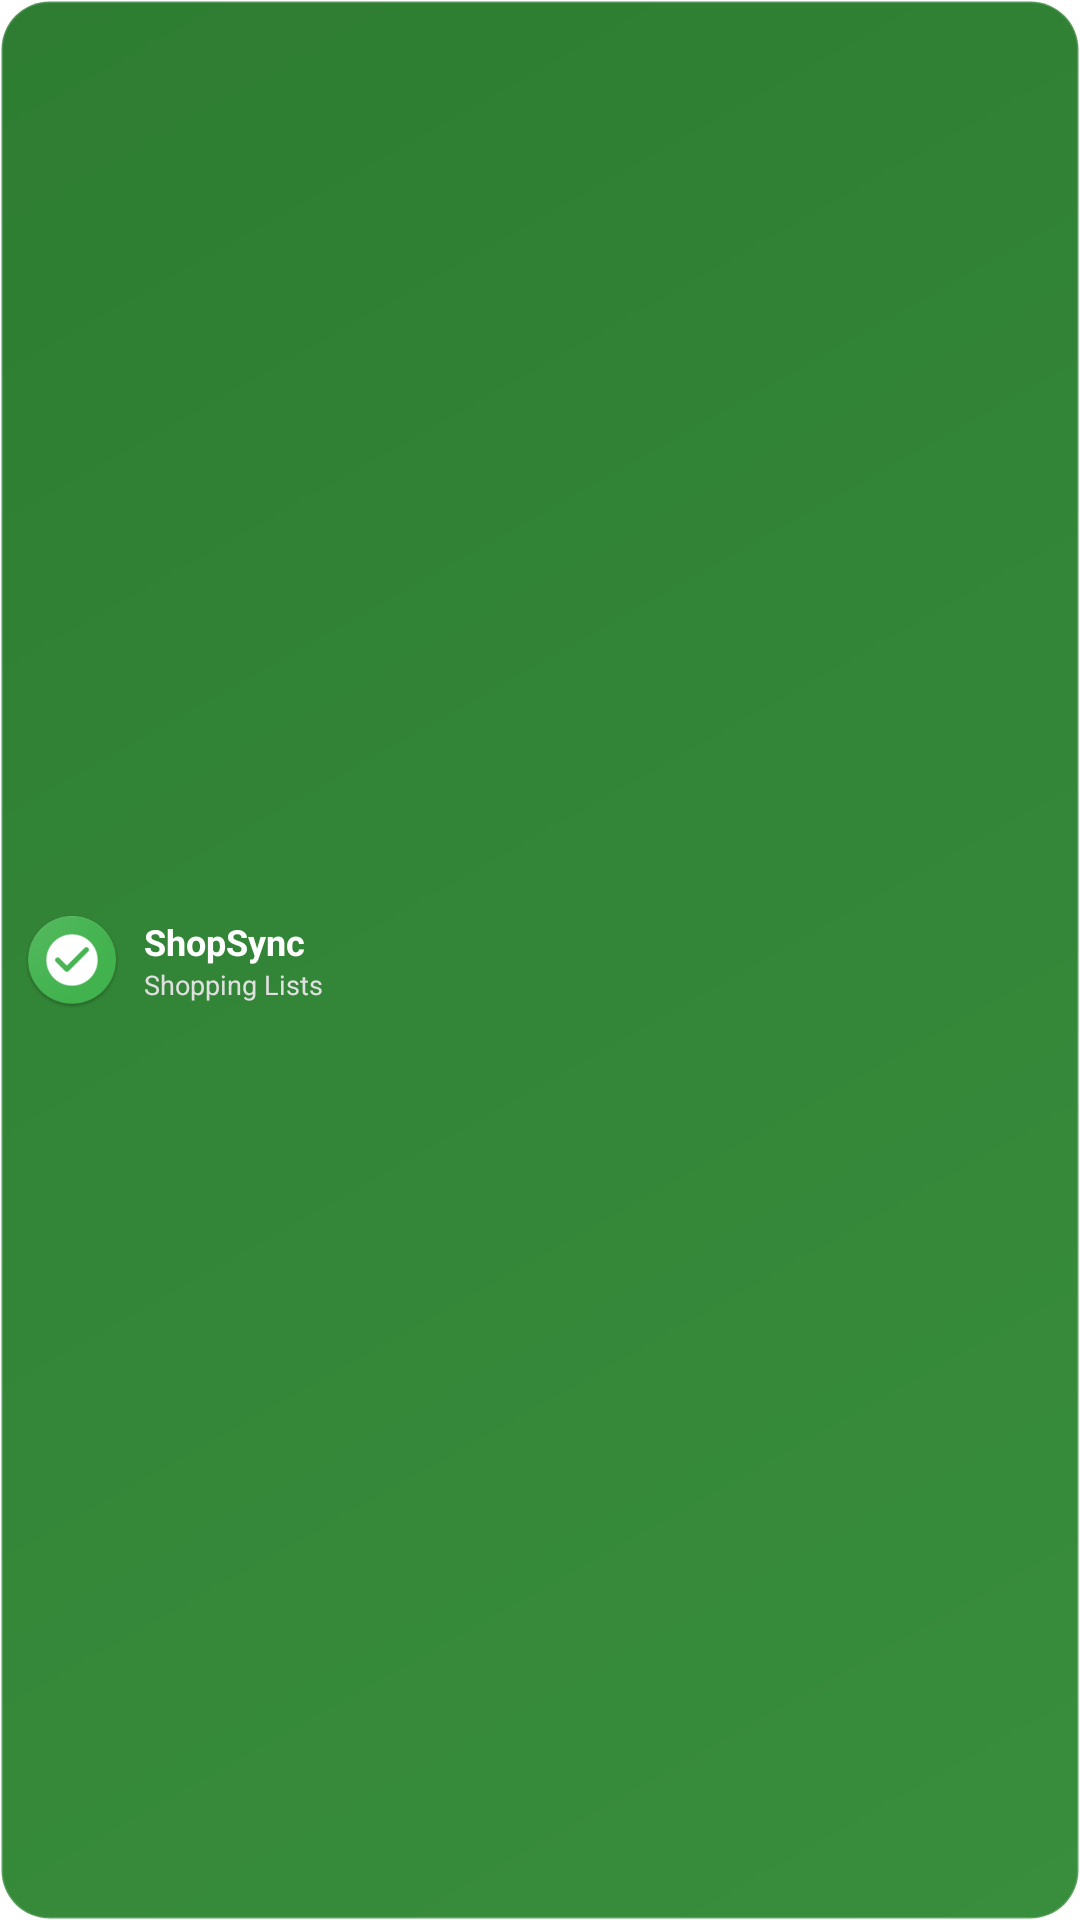

This screen was rendered from an Android layout file. Write that file and the resources it references.
<!-- AndroidManifest.xml: fallback theme Theme.MaterialComponents.DayNight.NoActionBar -->
<!-- res/layout/shopsync_widget_small.xml -->
<?xml version="1.0" encoding="utf-8"?>
<LinearLayout xmlns:android="http://schemas.android.com/apk/res/android"
    android:id="@+id/widget_container"
    android:layout_width="match_parent"
    android:layout_height="match_parent"
    android:orientation="horizontal"
    android:background="@drawable/widget_background_light"
    android:gravity="center"
    android:padding="8dp"
    android:clickable="true">

    <ImageView
        android:id="@+id/widget_icon"
        android:layout_width="32dp"
        android:layout_height="32dp"
        android:src="@mipmap/ic_launcher"
        android:layout_marginEnd="8dp" />

    <LinearLayout
        android:layout_width="0dp"
        android:layout_height="wrap_content"
        android:layout_weight="1"
        android:orientation="vertical"
        android:gravity="center_vertical">

        <TextView
            android:id="@+id/widget_title"
            android:layout_width="wrap_content"
            android:layout_height="wrap_content"
            android:text="ShopSync"
            android:textSize="12sp"
            android:textStyle="bold"
            android:textColor="#FFFFFF"
            android:singleLine="true" />

        <TextView
            android:id="@+id/widget_subtitle"
            android:layout_width="wrap_content"
            android:layout_height="wrap_content"
            android:text="Shopping Lists"
            android:textSize="9sp"
            android:textColor="#E0E0E0"
            android:singleLine="true" />

    </LinearLayout>

</LinearLayout>
<!-- resources referenced by this layout -->
<resources>
  <!-- drawable widget_background_light (drawable) -->
  <?xml version="1.0" encoding="utf-8"?>
  <shape xmlns:android="http://schemas.android.com/apk/res/android"
      android:shape="rectangle">
      <gradient
          android:startColor="#388E3C"
          android:endColor="#2E7D32"
          android:angle="135" />
      <corners android:radius="16dp" />
      <stroke
          android:width="1dp"
          android:color="#30FFFFFF" />
  </shape>
  <!-- mipmap ic_launcher: png bitmap (mipmap-hdpi, 5782 bytes) -->
</resources>
